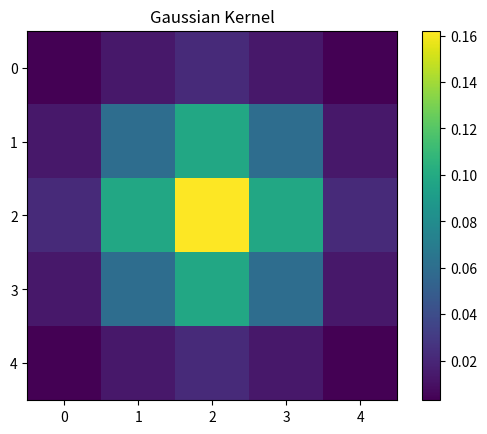

The script that saved this image:
import numpy as np
from scipy.ndimage import gaussian_filter
import matplotlib.pyplot as plt

#Define the size and standard deviation of the Gaussian kernel
kernel_size = 5
std_dev = 1.0

#Generate the Gaussian kernel
gaussian_kernel = np.fromfunction(
    lambda x,y: (1/(2*np.pi*std_dev**2))*
    np.exp((-(x-(kernel_size-1)/2)**2-(y-(kernel_size-1)/2)**2)/(2*std_dev**2)), 
    (kernel_size, kernel_size))

#Normalize the kernel
gaussian_kernel = gaussian_kernel/np.sum(gaussian_kernel)

#Display the kernel
print("Gaussian Kernel:")
print(gaussian_kernel)

#Optionally, you can also visualize the kernel using Matplotlib
plt.imshow(gaussian_kernel, cmap='viridis', interpolation='none')
plt.title("Gaussian Kernel")
plt.colorbar()
plt.show()
